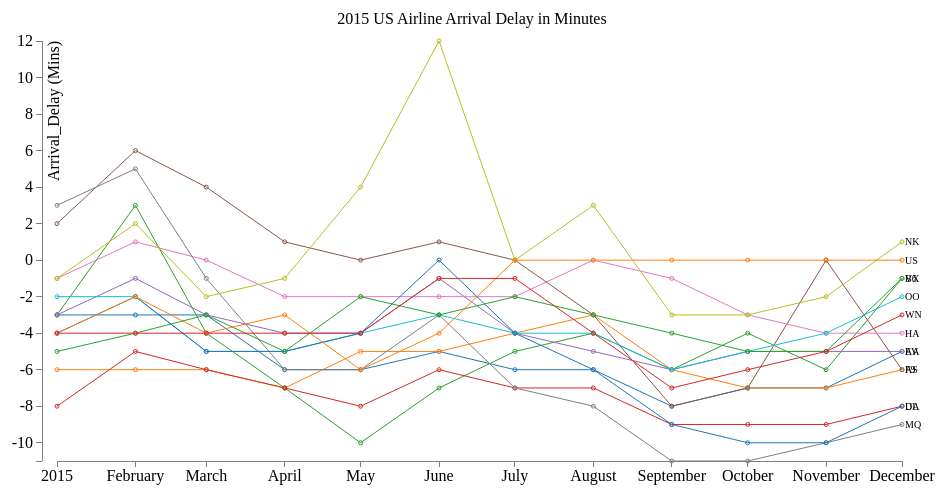
D3 v3 page, settled after 480 driven frames (8 s of simulated time); the page loaded 1 data file(s).


// ── d3-line.js
/*
*    main.js
*    Data608 final D3.js
*    Modify from:
*    https://bl.ocks.org/jqadrad/a58719d82741b1642a2061c071ae2375
*   
*/

//chart 1 
// Draw a line chart

var svg = d3.select('svg'),
  margin = { top: 50, right: 50, bottom: 30, left: 50 },
  width = +svg.attr('width') - margin.left - margin.right,
  height = +svg.attr('height') - margin.top - margin.bottom,
  g = svg.append('g').attr('transform', 'translate(' + margin.left + ',' + margin.top + ')');

 // Graph title
g.append('text')
  .attr('x', (width / 2))             
  .attr('y', 0 - (margin.top / 3))
  .attr('text-anchor', 'middle')  
  .style('font-size', '16px') 
  .text('2015 US Airline Arrival Delay in Minutes');
// Function to convert a string into a time
var parseTime = d3.time.format('%Y-%m').parse;

// Set the X scale
var x = d3.time.scale().range([15, width], 0.5);
// Set the Y scale
var y = d3.scale.linear().range([height, 0]);
// Set the color scale
var color = d3.scale.category10();

var xAxis = d3.svg.axis()
.scale(x)
.orient("bottom");

var yAxis = d3.svg.axis()
.scale(y)
.orient("left");

var line = d3.svg.line()
// .interpolate("basis")
.x(function(d) {
  return x(d.month);
})
.y(function(d) {
  return y(d.delay_min);
});
  
  // load the data
d3.json("data.json", function(error, data) {

  // Select the important columns
  color.domain(d3.keys(data[0]).filter(function(key) {
      return key !== "Time";
  }));

  // Correct the types
  data.forEach(function(d) {
    d.month = parseTime(d.Time);
  });
  console.log(data);

  var arr_delay_data = color.domain().map(function(name) {
    return {
      name: name,
      values: data.map(function(d) {
        return {
          month: d.month,
          delay_min: +d[name]
        };
      })
    };
  });
  console.log(arr_delay_data)
  // Set the X domain
  x.domain(d3.extent(data, function(d) {
    return d.month;
  }));
  // Set the Y domain
  y.domain([
    d3.min(arr_delay_data, function(c) {
      return d3.min(c.values, function(v) {
        return v.delay_min;
      });
    }),
    d3.max(arr_delay_data, function(c) {
      return d3.max(c.values, function(v) {
        return v.delay_min;
      });
    })
  ]);
  // Set the X axis
  g.append("g")
    .attr("class", "x axis")
    .attr("transform", "translate(0," + height + ")")
    .call(xAxis);
  // Set the Y axis
  g.append("g")
    .attr("class", "y axis")
    .call(yAxis)
    .append("text")
    .attr("transform", "rotate(-90)")
    .attr("y", 6)
    .attr("dy", ".71em")
    .style("text-anchor", "end")
    .text("Arrival_Delay (Mins)");

  // Draw the lines
  var airline_data = g.selectAll(".airline_data")
    .data(arr_delay_data)
    .enter().append("g")
    .attr("class", "airline_data");

    airline_data.append("path")
    .attr("class", "line")
    .attr("d", function(d) {
      return line(d.values);
    })
    .style("stroke", function(d) {
      return color(d.name);
    });
  // Add the circles
  airline_data.append("g").selectAll("circle")
    .data(function(d){return d.values})
    .enter()
    .append("circle")
    .attr("r", 2)
    .attr("cx", function(dd){return x(dd.month)})
    .attr("cy", function(dd){return y(dd.delay_min)})
    .attr("fill", "none")
    .attr("stroke", function(d){return color(this.parentNode.__data__.name)});
  // Add label to the end of the line
  airline_data.append("text")
    .attr("class", "label")
    .datum(function (d) {
      return {
        name: d.name,
        value: d.values[d.values.length - 1]
      };
    })
    .attr("transform", function (d) {
      return "translate(" + x(d.value.month) + "," + y(d.value.delay_min) + ")";
    })
    .attr("x", 3)
    .attr("dy", ".35em")
    .text(function (d) {
      return d.name;
  });

// Add the mouse line
var mouseG = g.append("g")
  .attr("class", "mouse-over-effects");

mouseG.append("path")
  .attr("class", "mouse-line")
  .style("stroke", "black")
  .style("stroke-width", "1px")
  .style("opacity", "0");

var lines = document.getElementsByClassName('line');

var mousePerLine = mouseG.selectAll('.mouse-per-line')
  .data(arr_delay_data)
  .enter()
  .append("g")
  .attr("class", "mouse-per-line");

mousePerLine.append("circle")
  .attr("r", 7)
  .style("stroke", function (d) {
    return color(d.name);
  })
  .style("fill", "none")
  .style("stroke-width", "2px")
  .style("opacity", "0");

mousePerLine.append("text")
    .attr("class", "hover-text")
    .attr("dy", "-1em")
    .attr("transform", "translate(10,3)");

// Append a rect to catch mouse movements on canvas
mouseG.append('svg:rect') 
  .attr('width', width) 
  .attr('height', height)
  .attr('fill', 'none')
  .attr('pointer-events', 'all')
  .on('mouseout', function () { 
    // on mouse out hide line, circles and text
    d3.select(".mouse-line")
      .style("opacity", "0");
    d3.selectAll(".mouse-per-line circle")
      .style("opacity", "0");
    d3.selectAll(".mouse-per-line text")
      .style("opacity", "0");
  })
  .on('mouseover', function () { 
    // on mouse in show line, circles and text
    d3.select(".mouse-line")
      .style("opacity", "1");
    d3.selectAll(".mouse-per-line circle")
      .style("opacity", "1");
    d3.selectAll(".mouse-per-line text")
      .style("opacity", "1");
  })
  .on('mousemove', function () { 
    // mouse moving over canvas
    var mouse = d3.mouse(this);

    d3.selectAll(".mouse-per-line")
      .attr("transform", function (d, i) {

        var xMonth= x.invert(mouse[0]),
          bisect = d3.bisector(function (d) { return d.month; }).left;
        idx = bisect(d.values, xMonth);

        d3.select(this).select('text')
          .text(y.invert(y(d.values[idx].delay_min)).toFixed(2));

        d3.select(".mouse-line")
          .attr("d", function () {
            var data = "M" + x(d.values[idx].month) + "," + height;
            data += " " + x(d.values[idx].month) + "," + 0;
            return data;
          });
        return "translate(" + x(d.values[idx].month) + "," + y(d.values[idx].delay_min) + ")";
      });
  });
    

})




### data: data.json
[
 {
  "Time": "2015-1",
  "AA": -3,
  "AS": -6,
  "B6": -3,
  "DL": -8,
  "EV": -3,
  "F9": 2,
  "HA": -1,
  "MQ": 3,
  "NK": -1,
  "OO": -2,
  "UA": -4,
  "US": -4,
  "VX": -5,
  "WN": -4
 },
 {
  "Time": "2015-2",
  "AA": -3,
  "AS": -6,
  "B6": 3,
  "DL": -5,
  "EV": -1,
  "F9": 6,
  "HA": 1,
  "MQ": 5,
  "NK": 2,
  "OO": -2,
  "UA": -2,
  "US": -2,
  "VX": -4,
  "WN": -4
 },
 {
  "Time": "2015-3",
  "AA": -3,
  "AS": -6,
  "B6": -4,
  "DL": -6,
  "EV": -3,
  "F9": 4,
  "HA": 0,
  "MQ": -1,
  "NK": -2,
  "OO": -5,
  "UA": -5,
  "US": -4,
  "VX": -3,
  "WN": -4
 },
 {
  "Time": "2015-4",
  "AA": -6,
  "AS": -7,
  "B6": -7,
  "DL": -7,
  "EV": -4,
  "F9": 1,
  "HA": -2,
  "MQ": -6,
  "NK": -1,
  "OO": -5,
  "UA": -5,
  "US": -3,
  "VX": -5,
  "WN": -4
 },
 {
  "Time": "2015-5",
  "AA": -6,
  "AS": -5,
  "B6": -10,
  "DL": -8,
  "EV": -4,
  "F9": 0,
  "HA": -2,
  "MQ": -6,
  "NK": 4,
  "OO": -4,
  "UA": -4,
  "US": -6,
  "VX": -2,
  "WN": -4
 },
 {
  "Time": "2015-6",
  "AA": -5,
  "AS": -5,
  "B6": -7,
  "DL": -6,
  "EV": -1,
  "F9": 1,
  "HA": -2,
  "MQ": -3,
  "NK": 12,
  "OO": -3,
  "UA": 0,
  "US": -4,
  "VX": -3,
  "WN": -1
 },
 {
  "Time": "2015-7",
  "AA": -6,
  "AS": -4,
  "B6": -5,
  "DL": -7,
  "EV": -4,
  "F9": 0,
  "HA": -2,
  "MQ": -7,
  "NK": 0,
  "OO": -4,
  "UA": -4,
  "US": "",
  "VX": -2,
  "WN": -1
 },
 {
  "Time": "2015-8",
  "AA": -6,
  "AS": -3,
  "B6": -4,
  "DL": -7,
  "EV": -5,
  "F9": -3,
  "HA": 0,
  "MQ": -8,
  "NK": 3,
  "OO": -4,
  "UA": -6,
  "US": "",
  "VX": -3,
  "WN": -4
 },
 "... 4 more items"
]